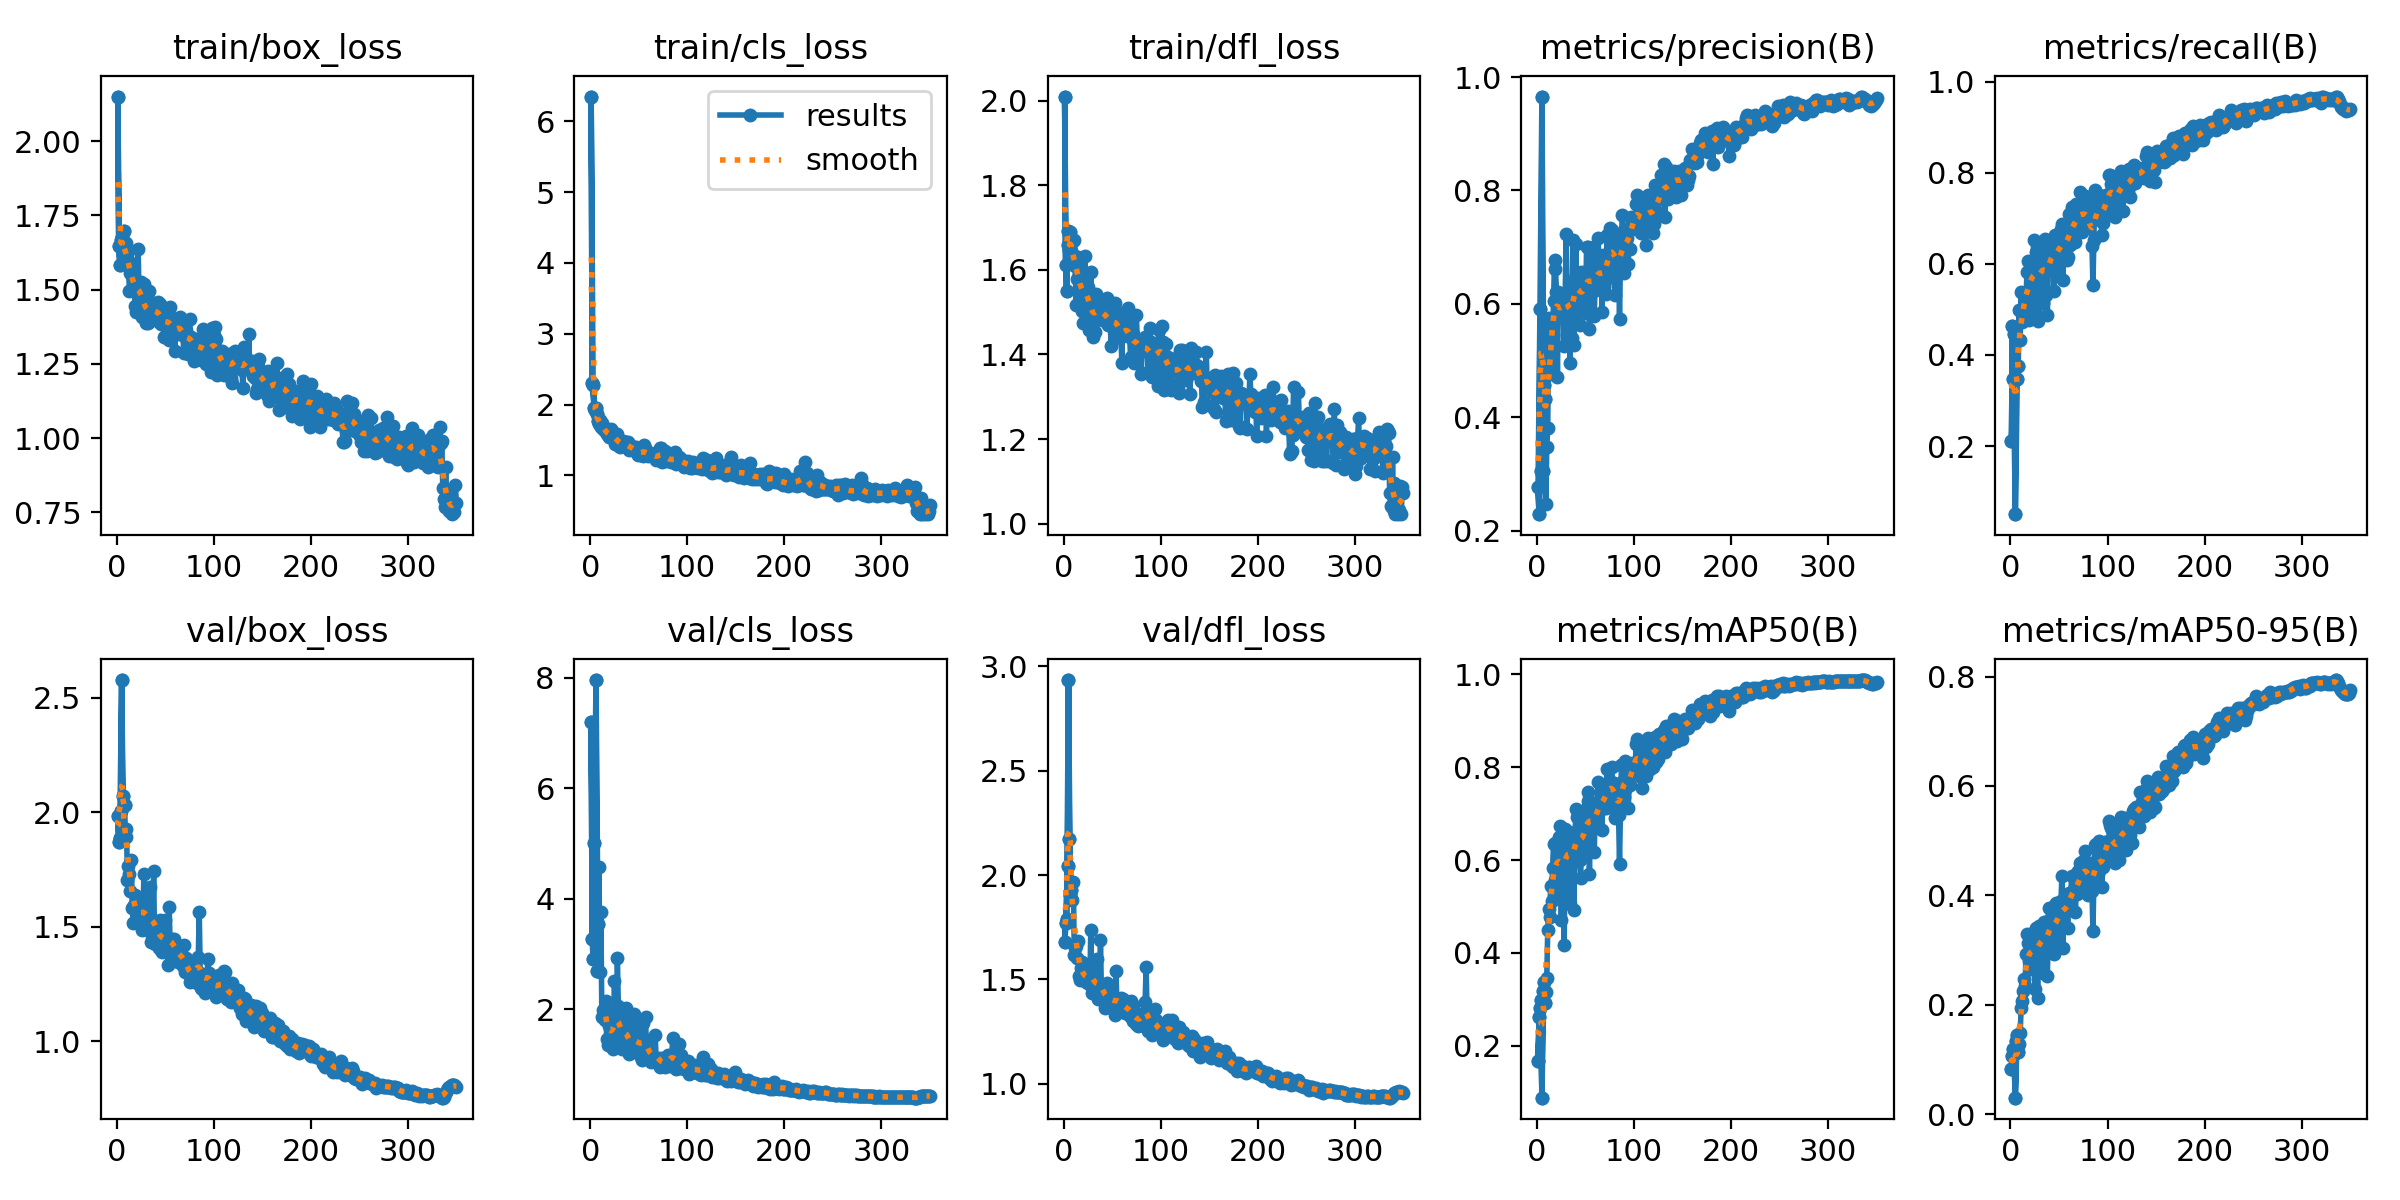

The data file committed next to this chart (first rows):
epoch, time, train/box_loss, train/cls_loss, train/dfl_loss, metrics/precision(B), metrics/recall(B), metrics/mAP50(B), metrics/mAP50-95(B), val/box_loss, val/cls_loss, val/dfl_loss, lr/pg0, lr/pg1, lr/pg2
1, 41.64, 2.15, 6.349, 2.01, 0.276, 0.2107, 0.1681, 0.08362, 1.985, 7.195, 1.678, 0.00022, 0.00022, 0.00022
2, 74.2, 1.647, 2.306, 1.612, 0.2289, 0.4626, 0.261, 0.1061, 1.871, 3.269, 1.769, 0.00045, 0.00045, 0.00045
1, 39.73, 2.15, 6.349, 2.01, 0.276, 0.2107, 0.1681, 0.08362, 1.985, 7.195, 1.678, 0.00022, 0.00022, 0.00022
3, 106.9, 1.582, 2.272, 1.551, 0.5905, 0.3462, 0.2816, 0.1191, 1.889, 2.919, 1.788, 0.0006799, 0.0006799, 0.0006799
2, 72.52, 1.647, 2.306, 1.612, 0.2289, 0.4626, 0.261, 0.1061, 1.871, 3.269, 1.769, 0.00045, 0.00045, 0.00045
4, 139.9, 1.666, 1.952, 1.66, 0.3046, 0.4464, 0.2978, 0.11, 2.007, 5.008, 2.042, 0.0009098, 0.0009098, 0.0009098
3, 104.9, 1.582, 2.272, 1.551, 0.5905, 0.3462, 0.2816, 0.1191, 1.889, 2.919, 1.788, 0.0006799, 0.0006799, 0.0006799
5, 173.2, 1.679, 1.918, 1.692, 0.965, 0.05022, 0.08817, 0.03053, 2.578, inf, 2.935, 0.0009997, 0.0009997, 0.0009997
4, 138, 1.666, 1.952, 1.66, 0.3046, 0.4464, 0.2978, 0.11, 2.007, 5.008, 2.042, 0.0009098, 0.0009098, 0.0009098
6, 206.6, 1.618, 1.945, 1.646, 0.3056, 0.4308, 0.3175, 0.1333, 2.07, 7.959, 2.172, 0.0009995, 0.0009995, 0.0009995
5, 171, 1.679, 1.918, 1.692, 0.965, 0.05022, 0.08817, 0.03053, 2.578, inf, 2.935, 0.0009997, 0.0009997, 0.0009997
7, 238.5, 1.697, 1.869, 1.689, 0.4574, 0.3478, 0.3383, 0.145, 1.906, 2.702, 1.904, 0.0009993, 0.0009993, 0.0009993
6, 204.1, 1.618, 1.945, 1.646, 0.3056, 0.4308, 0.3175, 0.1333, 2.07, 7.959, 2.172, 0.0009995, 0.0009995, 0.0009995
8, 271, 1.651, 1.773, 1.645, 0.4324, 0.3763, 0.2929, 0.1143, 2.034, 3.538, 1.927, 0.000999, 0.000999, 0.000999
7, 236.3, 1.697, 1.869, 1.689, 0.4574, 0.3478, 0.3383, 0.145, 1.906, 2.702, 1.904, 0.0009993, 0.0009993, 0.0009993
8, 268.8, 1.651, 1.773, 1.645, 0.4324, 0.3763, 0.2929, 0.1143, 2.034, 3.538, 1.927, 0.000999, 0.000999, 0.000999
9, 301.4, 1.593, 1.731, 1.616, 0.2463, 0.4992, 0.3164, 0.1284, 1.891, 4.567, 1.879, 0.0009987, 0.0009987, 0.0009987
10, 333.1, 1.657, 1.786, 1.668, 0.3472, 0.432, 0.3462, 0.1486, 1.928, 2.671, 1.968, 0.0009984, 0.0009984, 0.0009984
11, 364.3, 1.621, 1.677, 1.671, 0.3806, 0.5381, 0.449, 0.194, 1.703, 3.763, 1.619, 0.000998, 0.000998, 0.000998
12, 395.5, 1.599, 1.737, 1.61, 0.5745, 0.4719, 0.4957, 0.2079, 1.768, 1.866, 1.652, 0.0009976, 0.0009976, 0.0009976
13, 427.1, 1.495, 1.657, 1.516, 0.5137, 0.4751, 0.478, 0.2252, 1.729, 1.981, 1.662, 0.0009971, 0.0009971, 0.0009971
14, 459.3, 1.557, 1.678, 1.578, 0.5639, 0.5328, 0.5443, 0.2465, 1.658, 1.905, 1.602, 0.0009966, 0.0009966, 0.0009966
15, 489, 1.578, 1.624, 1.63, 0.4754, 0.5098, 0.5128, 0.2348, 1.79, 1.816, 1.684, 0.0009961, 0.0009961, 0.0009961
16, 521.2, 1.547, 1.621, 1.591, 0.5442, 0.5226, 0.5836, 0.2927, 1.584, 2.153, 1.515, 0.0009955, 0.0009955, 0.0009955
17, 550.2, 1.564, 1.588, 1.573, 0.6048, 0.5823, 0.6349, 0.3288, 1.517, 1.468, 1.495, 0.0009949, 0.0009949, 0.0009949
18, 577.9, 1.508, 1.572, 1.561, 0.6766, 0.6072, 0.6367, 0.3137, 1.596, 1.354, 1.556, 0.0009942, 0.0009942, 0.0009942
19, 609.6, 1.446, 1.541, 1.503, 0.661, 0.4763, 0.5577, 0.2806, 1.638, 1.697, 1.583, 0.0009936, 0.0009936, 0.0009936
20, 639.4, 1.424, 1.553, 1.474, 0.6216, 0.5376, 0.5829, 0.2944, 1.525, 1.493, 1.512, 0.0009928, 0.0009928, 0.0009928
21, 671.8, 1.492, 1.657, 1.577, 0.4715, 0.5647, 0.5315, 0.2657, 1.561, 1.931, 1.518, 0.000992, 0.000992, 0.000992
22, 700.8, 1.638, 1.628, 1.634, 0.6203, 0.5728, 0.6348, 0.3122, 1.546, 1.398, 1.5, 0.0009912, 0.0009912, 0.0009912
23, 729.3, 1.47, 1.532, 1.526, 0.6072, 0.6037, 0.6492, 0.3169, 1.586, 1.33, 1.485, 0.0009904, 0.0009904, 0.0009904
24, 758.6, 1.49, 1.524, 1.544, 0.6014, 0.6531, 0.6739, 0.3338, 1.545, 1.283, 1.485, 0.0009895, 0.0009895, 0.0009895
25, 791.2, 1.525, 1.557, 1.559, 0.582, 0.4958, 0.4716, 0.2293, 1.594, 2.509, 1.558, 0.0009886, 0.0009886, 0.0009886
26, 818.6, 1.407, 1.446, 1.457, 0.6048, 0.6253, 0.6508, 0.3403, 1.487, 1.338, 1.479, 0.0009876, 0.0009876, 0.0009876
27, 848.2, 1.476, 1.562, 1.531, 0.5892, 0.5812, 0.6089, 0.3194, 1.558, 1.369, 1.484, 0.0009866, 0.0009866, 0.0009866
28, 880.3, 1.52, 1.578, 1.596, 0.5252, 0.4742, 0.4168, 0.2126, 1.732, 2.933, 1.739, 0.0009855, 0.0009855, 0.0009855
29, 910.3, 1.401, 1.447, 1.466, 0.6147, 0.6092, 0.6664, 0.3447, 1.492, 2.053, 1.436, 0.0009844, 0.0009844, 0.0009844
30, 940.5, 1.389, 1.412, 1.441, 0.7232, 0.5591, 0.641, 0.3356, 1.518, 1.324, 1.484, 0.0009833, 0.0009833, 0.0009833
31, 972.7, 1.427, 1.398, 1.496, 0.6145, 0.5762, 0.6313, 0.319, 1.538, 1.912, 1.456, 0.0009822, 0.0009822, 0.0009822
32, 1003, 1.387, 1.45, 1.453, 0.5966, 0.6, 0.6421, 0.3208, 1.566, 1.323, 1.478, 0.000981, 0.000981, 0.000981
33, 1031, 1.494, 1.442, 1.542, 0.5855, 0.6409, 0.6601, 0.3417, 1.515, 1.285, 1.44, 0.0009797, 0.0009797, 0.0009797
34, 1060, 1.45, 1.488, 1.516, 0.4954, 0.5137, 0.5064, 0.2576, 1.672, 1.48, 1.598, 0.0009784, 0.0009784, 0.0009784
35, 1091, 1.46, 1.458, 1.511, 0.5804, 0.637, 0.6511, 0.3518, 1.433, 1.341, 1.406, 0.0009771, 0.0009771, 0.0009771
36, 1123, 1.411, 1.42, 1.493, 0.5396, 0.6545, 0.6358, 0.3353, 1.459, 1.878, 1.419, 0.0009758, 0.0009758, 0.0009758
37, 1156, 1.424, 1.466, 1.511, 0.7135, 0.5326, 0.6041, 0.3137, 1.489, 2.022, 1.459, 0.0009744, 0.0009744, 0.0009744
38, 1187, 1.43, 1.394, 1.519, 0.5269, 0.4871, 0.4918, 0.2527, 1.742, 1.71, 1.689, 0.000973, 0.000973, 0.000973
39, 1216, 1.421, 1.471, 1.497, 0.6455, 0.5882, 0.6372, 0.3391, 1.424, 1.363, 1.414, 0.0009715, 0.0009715, 0.0009715
40, 1246, 1.419, 1.354, 1.481, 0.7056, 0.6289, 0.7097, 0.3767, 1.487, 1.184, 1.413, 0.00097, 0.00097, 0.00097
41, 1278, 1.421, 1.423, 1.501, 0.6125, 0.6396, 0.6927, 0.3575, 1.518, 1.244, 1.413, 0.0009684, 0.0009684, 0.0009684
42, 1307, 1.46, 1.393, 1.505, 0.6277, 0.6285, 0.6596, 0.3543, 1.48, 1.259, 1.44, 0.0009669, 0.0009669, 0.0009669
43, 1339, 1.428, 1.398, 1.483, 0.6453, 0.6513, 0.6705, 0.3614, 1.407, 1.445, 1.364, 0.0009652, 0.0009652, 0.0009652
44, 1371, 1.393, 1.356, 1.479, 0.5618, 0.6136, 0.6006, 0.3138, 1.483, 1.512, 1.448, 0.0009636, 0.0009636, 0.0009636
45, 1404, 1.451, 1.398, 1.533, 0.6564, 0.541, 0.5617, 0.2931, 1.531, 1.913, 1.481, 0.0009619, 0.0009619, 0.0009619
46, 1432, 1.383, 1.365, 1.47, 0.5985, 0.6631, 0.6875, 0.3831, 1.4, 1.221, 1.379, 0.0009602, 0.0009602, 0.0009602
47, 1460, 1.391, 1.393, 1.483, 0.6256, 0.6523, 0.689, 0.3855, 1.392, 1.272, 1.369, 0.0009584, 0.0009584, 0.0009584
48, 1488, 1.404, 1.313, 1.47, 0.6172, 0.5777, 0.6211, 0.3342, 1.483, 1.307, 1.43, 0.0009566, 0.0009566, 0.0009566
49, 1521, 1.34, 1.287, 1.42, 0.608, 0.635, 0.6468, 0.3608, 1.446, 1.501, 1.415, 0.0009548, 0.0009548, 0.0009548
50, 1553, 1.416, 1.314, 1.508, 0.5838, 0.6177, 0.6274, 0.3114, 1.531, 1.636, 1.427, 0.0009529, 0.0009529, 0.0009529
51, 1585, 1.381, 1.333, 1.477, 0.7002, 0.6399, 0.7126, 0.3873, 1.397, 1.388, 1.362, 0.000951, 0.000951, 0.000951
52, 1613, 1.402, 1.29, 1.466, 0.6999, 0.677, 0.7267, 0.3892, 1.42, 1.137, 1.38, 0.000949, 0.000949, 0.000949
... 298 more rows
